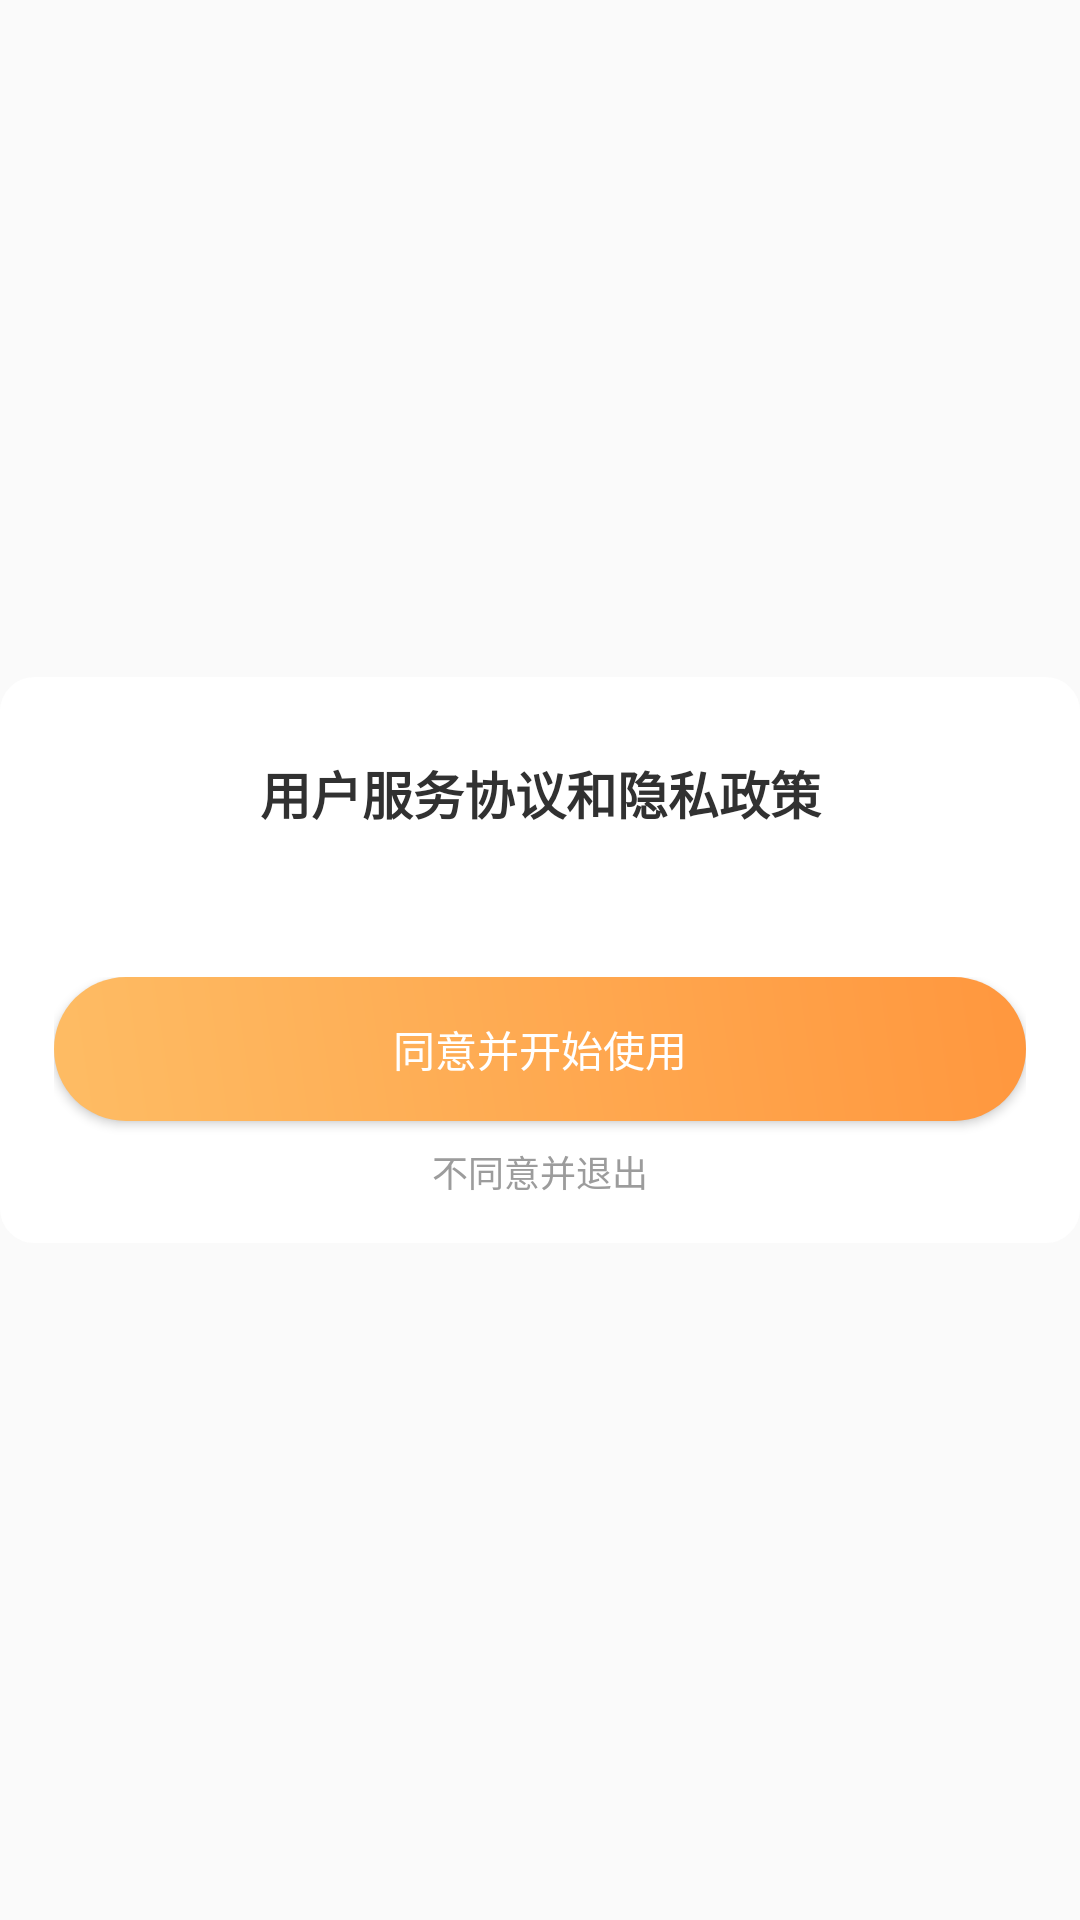

Layout XML and referenced resources for this Android screen:
<!-- AndroidManifest.xml: application theme AppTheme -->
<!-- res/layout/dialog_user_protocal.xml -->
<?xml version="1.0" encoding="utf-8"?>
<FrameLayout xmlns:android="http://schemas.android.com/apk/res/android"
    android:layout_width="match_parent"
    android:layout_height="match_parent"
    android:orientation="vertical">

    <LinearLayout
        android:layout_width="match_parent"
        android:layout_height="wrap_content"
        android:layout_gravity="center"
        android:background="@drawable/shape_confirm_top_style"
        android:orientation="vertical">

        <TextView
            android:id="@+id/title"
            android:layout_width="match_parent"
            android:layout_height="wrap_content"
            android:text="@string/user_fuwu_yinsi"
            android:textSize="17sp"
            android:gravity="center"
            android:textStyle="bold"
            android:layout_marginTop="26dp"
            android:textColor="#313131"/>

        <TextView
            android:id="@+id/content"
            android:layout_width="match_parent"
            android:layout_height="wrap_content"
            android:gravity="left"
            android:scrollbars="vertical"
            android:lineSpacingExtra="3dp"
            android:layout_marginLeft="18dp"
            android:layout_marginTop="10dp"
            android:lineSpacingMultiplier="1.2"
            android:layout_marginBottom="20dp"
            android:layout_marginRight="18dp"
            android:text=""
            android:textColor="#333333"
            android:textSize="14sp" />

        <LinearLayout
            android:layout_width="match_parent"
            android:layout_height="wrap_content"
            android:paddingLeft="18dp"
            android:paddingRight="18dp"
            android:orientation="vertical">

            <Button
                android:id="@+id/positive_button"
                android:layout_width="match_parent"
                android:layout_height="wrap_content"
                android:background="@drawable/shape_confirm_bottom_style"
                android:gravity="center"
                android:text="同意并开始使用"
                android:paddingBottom="4dp"
                android:paddingTop="4dp"
                android:textColor="#ffffff"
                android:textSize="14sp" />

            <TextView
                android:id="@+id/negative_button"
                android:layout_width="match_parent"
                android:layout_height="wrap_content"
                android:background="@drawable/shape_confirm_bottom_left_style"
                android:gravity="center"
                android:text="不同意并退出"
                android:layout_marginTop="8dp"
                android:layout_marginBottom="15dp"
                android:textColor="#9C9C9C"
                android:textSize="12sp" />

        </LinearLayout>
    </LinearLayout>

</FrameLayout>
<!-- resources referenced by this layout -->
<resources>
  <!-- drawable shape_confirm_bottom_left_style (drawable) -->
  <?xml version="1.0" encoding="utf-8"?>
  <shape xmlns:android="http://schemas.android.com/apk/res/android" >
  
      <solid android:color="#FFFFFF"/>
      <stroke android:color="#FFFFFF" android:width="1dp"/>
      <corners android:bottomLeftRadius="11dp"
          android:bottomRightRadius="1dp"
          android:topLeftRadius="1dp"
          android:topRightRadius="1dp"/>
  </shape>
  <!-- drawable shape_confirm_bottom_style (drawable) -->
  <?xml version="1.0" encoding="utf-8"?>
  <shape xmlns:android="http://schemas.android.com/apk/res/android" >
  
      <gradient
      android:startColor="#FEBC64"
      android:endColor="#FF973E"
      android:angle="45" />
  
      <corners android:bottomLeftRadius="50dp"
          android:bottomRightRadius="50dp"
          android:topLeftRadius="50dp"
          android:topRightRadius="50dp"/>
  </shape>
  <!-- drawable shape_confirm_top_style (drawable) -->
  <?xml version="1.0" encoding="utf-8"?>
  <shape xmlns:android="http://schemas.android.com/apk/res/android" >
  
      <solid android:color="#FFFFFF"/>
      <stroke android:color="#FFFFFF" android:width="1dp"/>
      <corners android:radius="11dp" />
  </shape>
  <string name="user_fuwu_yinsi">用户服务协议和隐私政策</string>
  <style name="AppTheme" parent="Theme.AppCompat.Light.NoActionBar">
          
          <item name="colorPrimary">@color/colorPrimary</item>
          <item name="colorPrimaryDark">@color/colorPrimaryDark</item>
          <item name="colorAccent">@color/colorAccent</item>
      </style>
  <color name="colorPrimary">#ffffff</color>
  <color name="colorPrimaryDark">#ffffff</color>
  <color name="colorAccent">#ffffff</color>
</resources>
